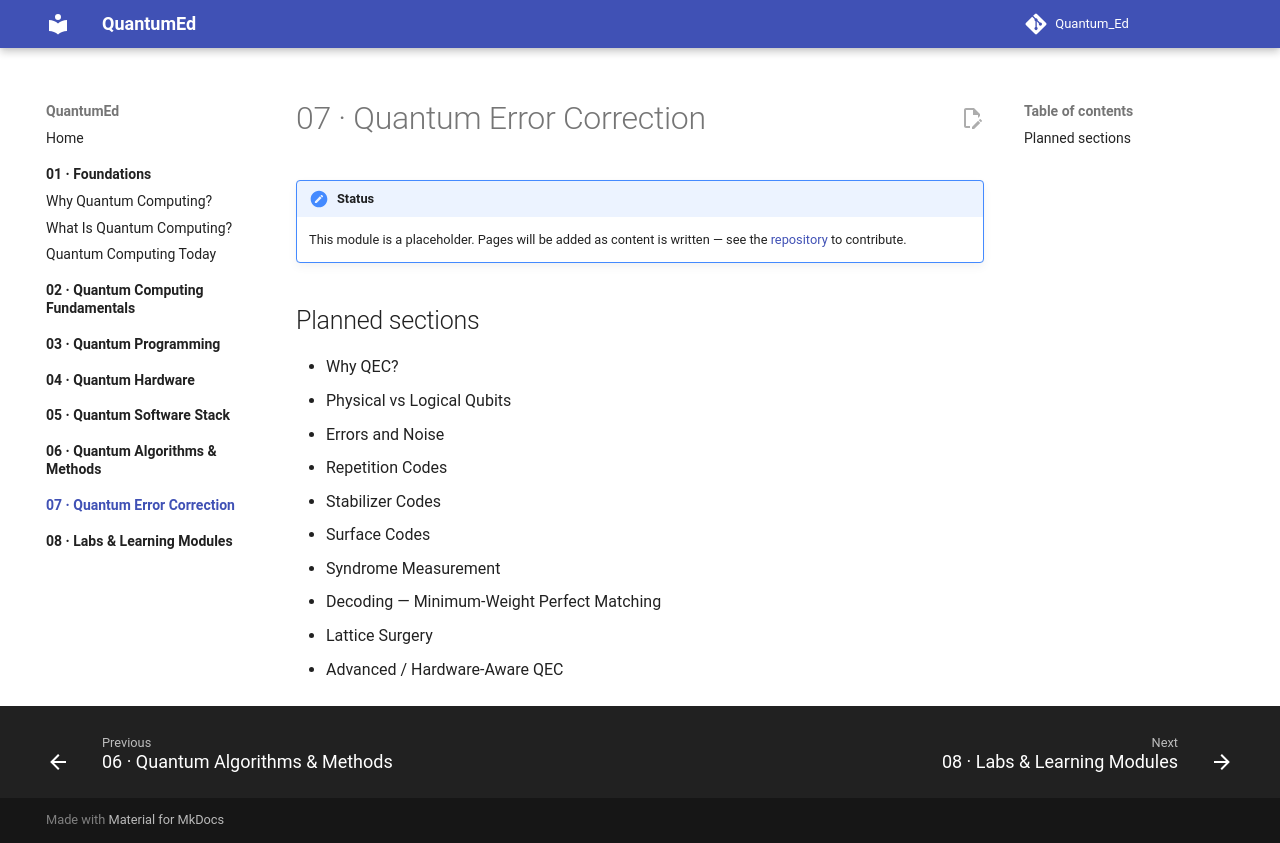

repository: Center-for-Quantum-and-Nanotechnology/Quantum_Ed · page: 07-error-correction/index.html · generator: mkdocs

# 07 · Quantum Error Correction

!!! note "Status"
    This module is a placeholder. Pages will be added as content is written — see the [repository](https://github.com/Center-for-Quantum-and-Nanotechnology/Quantum_Ed) to contribute.

## Planned sections

- Why QEC?
- Physical vs Logical Qubits
- Errors and Noise
- Repetition Codes
- Stabilizer Codes
- Surface Codes
- Syndrome Measurement
- Decoding — Minimum-Weight Perfect Matching
- Lattice Surgery
- Advanced / Hardware-Aware QEC
